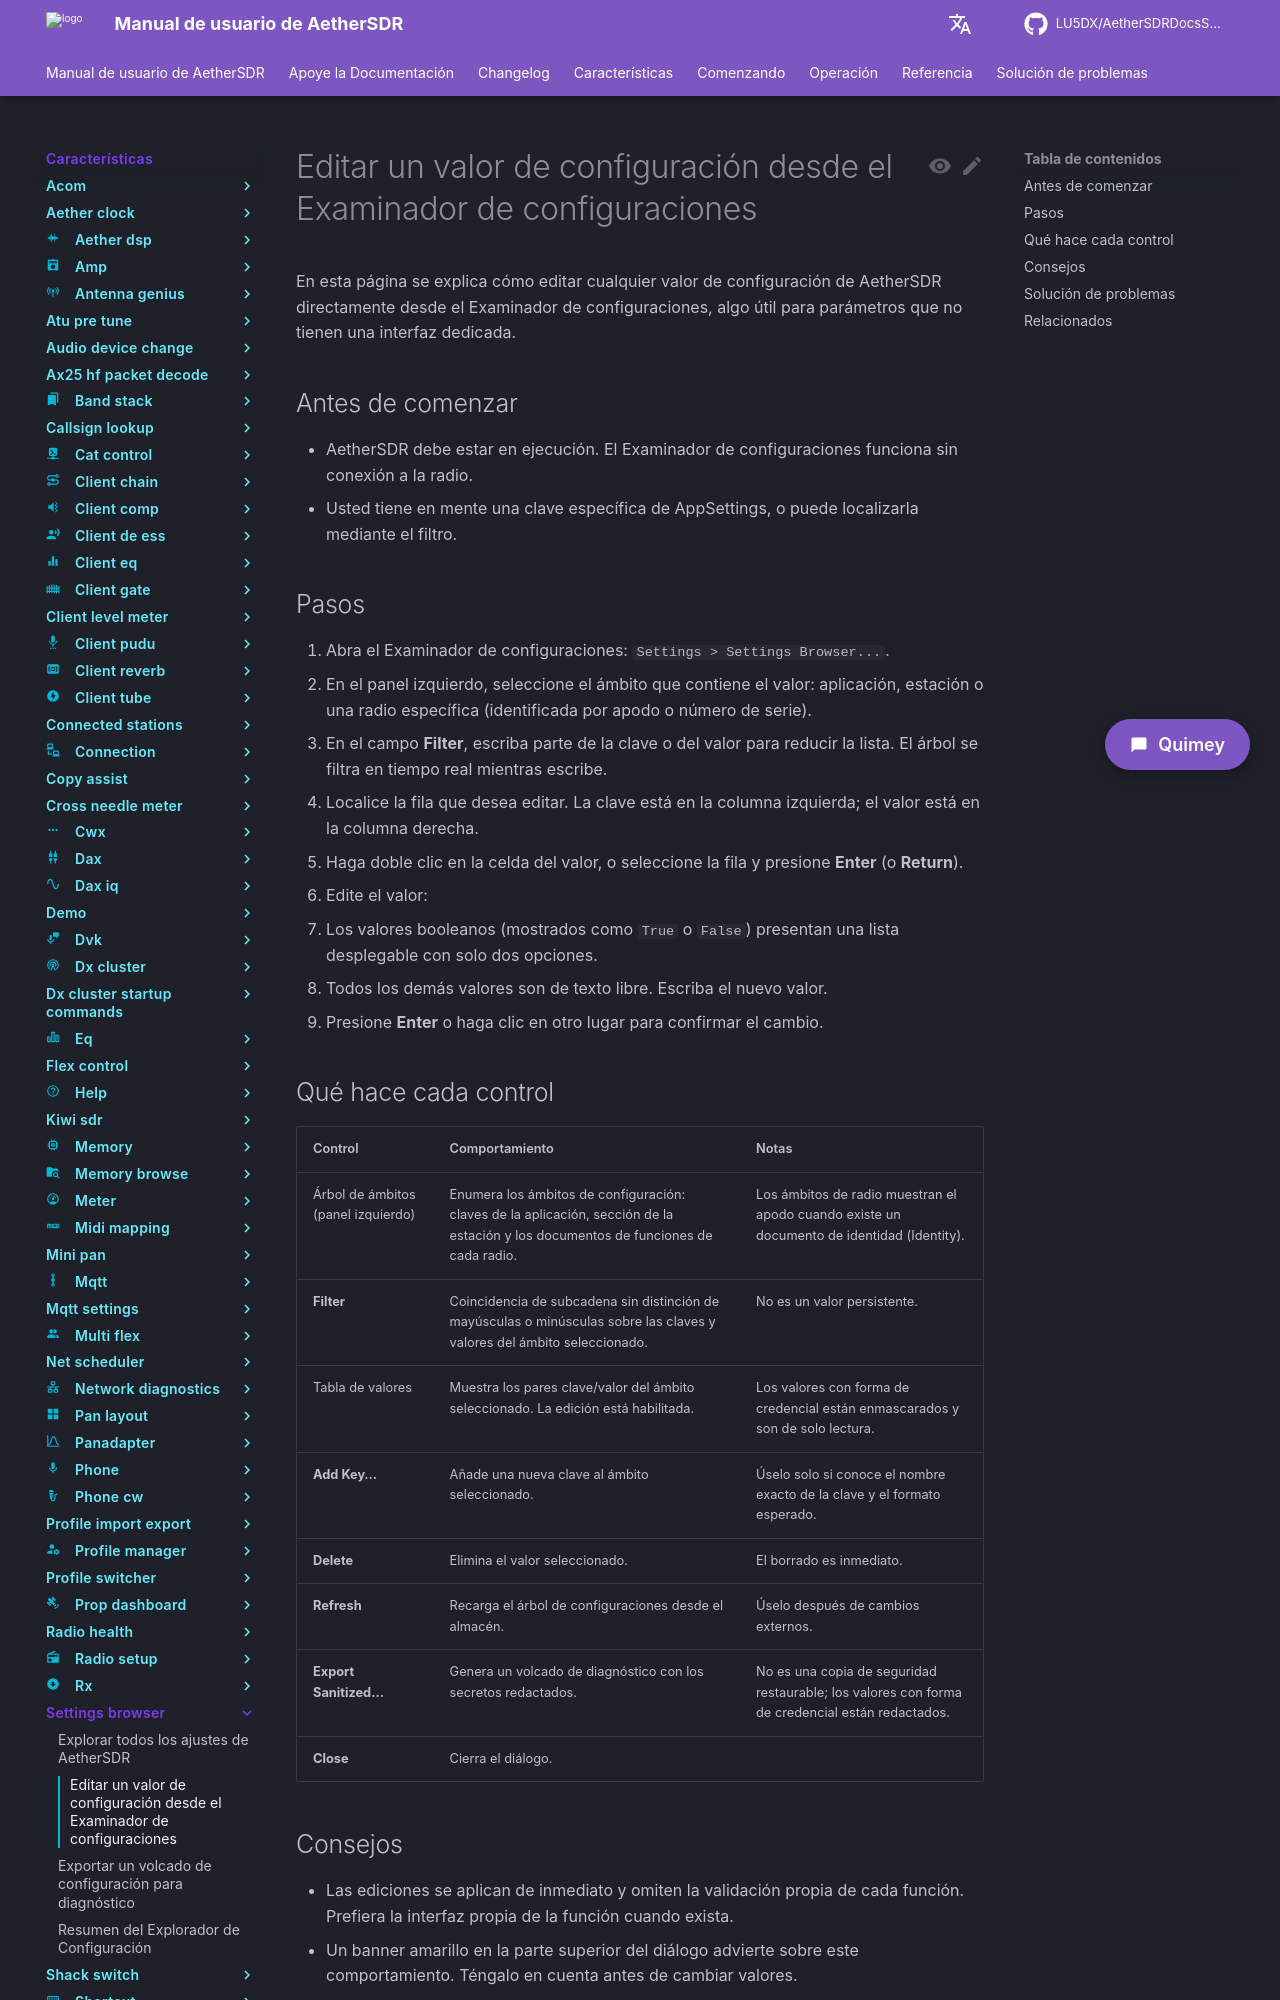

repository: LU5DX/AetherSDRDocsSpanish · page: 26.8.4/features/settings-browser/edit-a-settings-value-from-the-settings-browser/index.html · generator: mkdocs

# Editar un valor de configuración desde el Examinador de configuraciones

En esta página se explica cómo editar cualquier valor de configuración de AetherSDR directamente desde el Examinador de configuraciones, algo útil para parámetros que no tienen una interfaz dedicada.

## Antes de comenzar

- AetherSDR debe estar en ejecución. El Examinador de configuraciones funciona sin conexión a la radio.
- Usted tiene en mente una clave específica de AppSettings, o puede localizarla mediante el filtro.

## Pasos

1. Abra el Examinador de configuraciones: `Settings > Settings Browser...`.
2. En el panel izquierdo, seleccione el ámbito que contiene el valor: aplicación, estación o una radio específica (identificada por apodo o número de serie).
3. En el campo **Filter**, escriba parte de la clave o del valor para reducir la lista. El árbol se filtra en tiempo real mientras escribe.
4. Localice la fila que desea editar. La clave está en la columna izquierda; el valor está en la columna derecha.
5. Haga doble clic en la celda del valor, o seleccione la fila y presione **Enter** (o **Return**).
6. Edite el valor:
   - Los valores booleanos (mostrados como `True` o `False`) presentan una lista desplegable con solo dos opciones.
   - Todos los demás valores son de texto libre. Escriba el nuevo valor.
7. Presione **Enter** o haga clic en otro lugar para confirmar el cambio.

## Qué hace cada control

| Control | Comportamiento | Notas |
|---|---|---|
| Árbol de ámbitos (panel izquierdo) | Enumera los ámbitos de configuración: claves de la aplicación, sección de la estación y los documentos de funciones de cada radio. | Los ámbitos de radio muestran el apodo cuando existe un documento de identidad (Identity). |
| **Filter** | Coincidencia de subcadena sin distinción de mayúsculas o minúsculas sobre las claves y valores del ámbito seleccionado. | No es un valor persistente. |
| Tabla de valores | Muestra los pares clave/valor del ámbito seleccionado. La edición está habilitada. | Los valores con forma de credencial están enmascarados y son de solo lectura. |
| **Add Key…** | Añade una nueva clave al ámbito seleccionado. | Úselo solo si conoce el nombre exacto de la clave y el formato esperado. |
| **Delete** | Elimina el valor seleccionado. | El borrado es inmediato. |
| **Refresh** | Recarga el árbol de configuraciones desde el almacén. | Úselo después de cambios externos. |
| **Export Sanitized…** | Genera un volcado de diagnóstico con los secretos redactados. | No es una copia de seguridad restaurable; los valores con forma de credencial están redactados. |
| **Close** | Cierra el diálogo. | |
